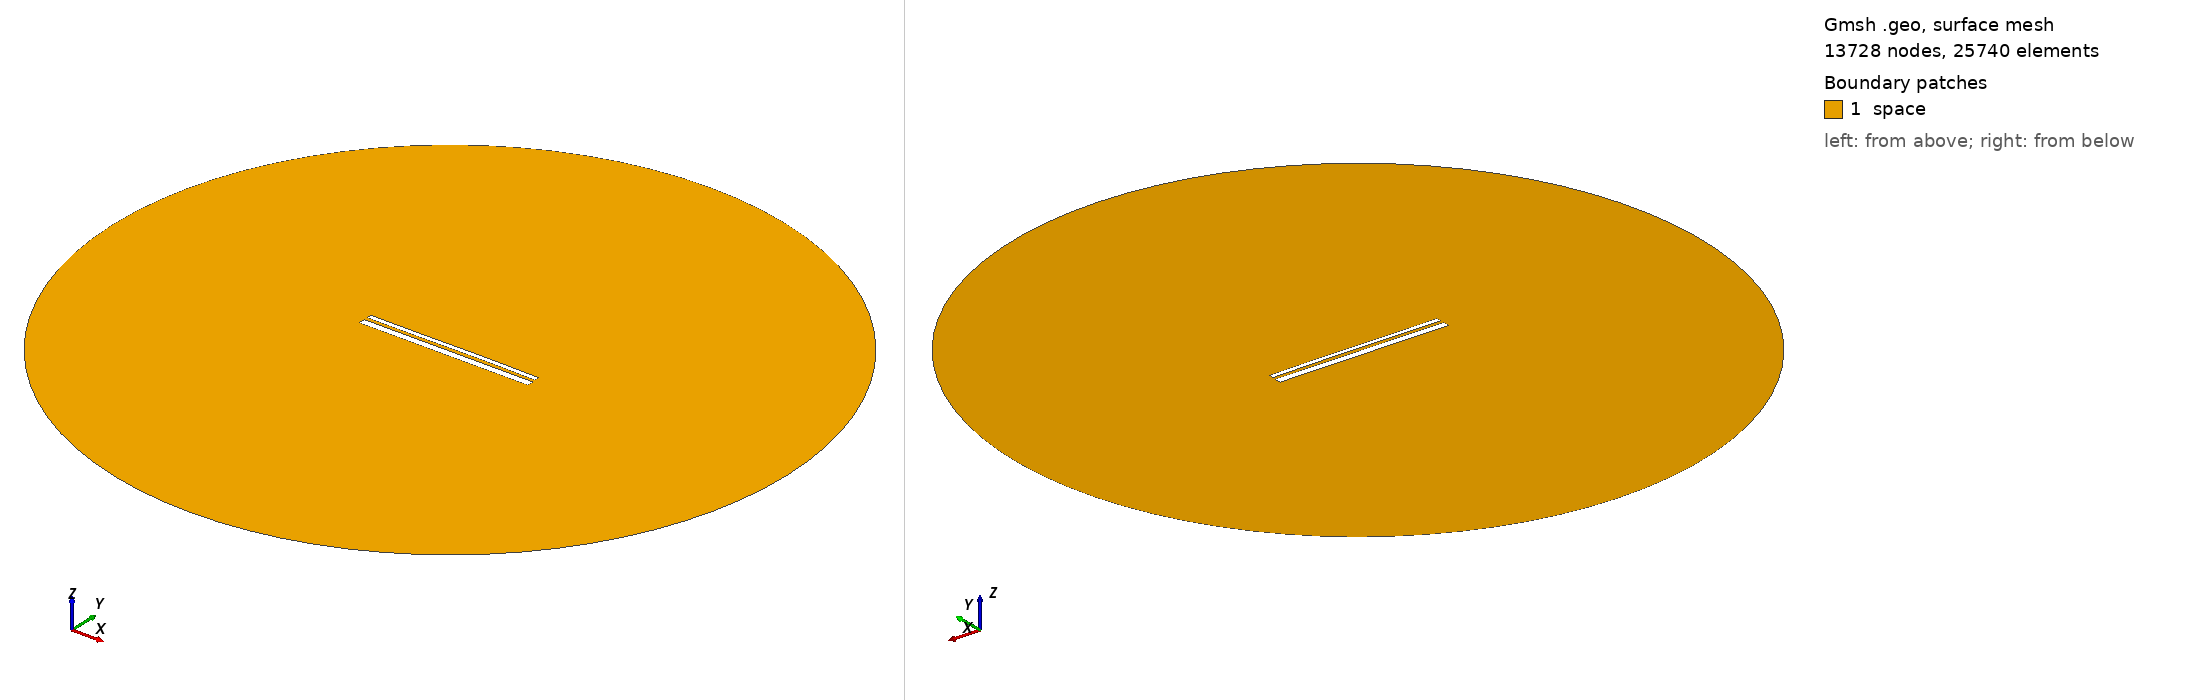

Gmsh geometry script, surface-meshed: 13728 nodes, 25740 surface elements. Boundary patches (legend numbers): 1 space. Left view from above one corner, right view from below the opposite corner. Legend entries are the model's physical surfaces. The drawing asked Gmsh for element sizes between 1% and 20% of the model's largest extent; the script's own settings can give other sizes.

=== 12833.geo (drawn) ===
//---------------------------------------
// Geometry kernel
//---------------------------------------

SetFactory("OpenCASCADE");



//---------------------------------------
// Parameters of the geometry
//---------------------------------------

// Overetch of the upper plate
overetch = 0.5;

// Distance between the plates
distance = 1.5;

// Discretization over the x axis (for the deformation)
nx = 50; 

// Length of the plate
L = 100 - overetch; 

// Number of modes
n = 4; 

// 1st mode coefficient
coeff(1) = 0.0;
beta(1) = 0.596864 * 3.1415926535 / L;

// 2nd mode coefficient
coeff(2) = 0.07499999999999998;
beta(2) = 1.49418 * 3.1415926535 / L;

// 3rd mode coefficient
coeff(3) = -0.075;
beta(3) = 2.50025 * 3.1415926535 / L;

// 4th mode coefficient
coeff(4) = 0.0;
beta(4) = 3.49999 * 3.1415926535 / L;



//---------------------------------------
// Upper plate (deformed rectangle)
//---------------------------------------

// Coordiantes of the upper plate
xmin = -50;
xmax = 50 - overetch;

// Height of the upper plate
yheight = 4 - 2 * overetch;

// Indexes of the points
UpperID[] = {};
LowerID[] = {};
LeftID[] = {};
RightID[] = {};

// Point index
p = 1;

// Horizontal edges
For i In {1:nx}
    x = xmin + (i-1)*(xmax - xmin)/(nx-1);

    y_bottom = distance / 2 + overetch;
    For j In {1:n}
        C = (Cosh(beta(j)*L) + Cos(beta(j)*L)) / (Sinh(beta(j)*L) + Sin(beta(j)*L));
        y_bottom  = y_bottom + coeff(j) * (Cosh(beta(j)*(x+50)) - Cos(beta(j)*(x+50)) - C * (Sinh(beta(j)*(x+50)) - Sin(beta(j)*(x+50))));
    EndFor

    y_top = y_bottom + yheight;

    Point(p) = {x, y_top, 0, 1.0};
    UpperID[i] = p;
    p = p + 1;

    Point(p) = {x, y_bottom, 0, 1.0};
    LowerID[i] = p;
    p = p + 1;
EndFor

// Create point lists
UpperPts[] = {}; LowerPts[] = {};
For i In {1:nx}
  UpperPts[] += {UpperID[i]};
  LowerPts[] += {LowerID[i]};
EndFor

// Build splines
Spline(1) = {UpperPts[]};
Spline(2) = {LowerPts[]};
Line(3) = {LowerPts[nx-1], UpperPts[nx-1]};
Line(4) = {LowerPts[0], UpperPts[0]};

// Build the plane surface
Curve Loop(1) = {2, 3, -1, -4};
Plane Surface(1) = {1};



//---------------------------------------
// Lower plate (rectangle)
//---------------------------------------

// Vertices
Point(1001) = {-50, -1, 0, 1.0};
Point(1002) = { 50, -1, 0, 1.0};
Point(1003) = { 50,  -5, 0, 1.0};
Point(1004) = {-50,  -5, 0, 1.0};

// Edges
Line(5) = {1001, 1002};
Line(6) = {1002, 1003};
Line(7) = {1003, 1004};
Line(8) = {1004, 1001};

// Plane surface
Line Loop(2) = {5, 6, 7, 8};
Plane Surface(2) = {2}; 



//---------------------------------------
// Outer (fictious) boundary
//---------------------------------------

// Points
Point(1005) = {0, 0, 0};       // Center
Point(1006) = {200, 0, 0};     // Start point
Point(1007) = {0, 200, 0};     // 90 degrees
Point(1008) = {-200, 0, 0};    // 180 degrees
Point(1009) = {0, -200, 0};    // 270 degrees

// Circle arcs (each needs start, center, end)
Circle(9) = {1006, 1005, 1007};
Circle(10) = {1007, 1005, 1008};
Circle(11) = {1008, 1005, 1009};
Circle(12) = {1009, 1005, 1006};

// Plane surface for the entire domain
Curve Loop(3) = {9, 10, 11, 12};
Surface(3) = {3};

// Subtract the plates from the whole domain to obtain the actual domain where we want to solve the equations
BooleanDifference{ Surface{3}; Delete; }{ Surface{1}; Surface{2}; Delete; }




//---------------------------------------
// Transfinite Lines/Curves
//---------------------------------------

// Set the number of points on the boundaries
r = 7;

// Plates
Transfinite Curve {1, 2} = 50*r Using Progression 1;
Transfinite Curve {3, 4} = 2*r Using Progression 1;
Transfinite Line {5, 7} = 50*r Using Progression 1;
Transfinite Line {6, 8} = 2*r Using Progression 1;

// Outer boundary
Transfinite Line {9, 10, 11, 12} = 20 Using Progression 1;



//---------------------------------------
// Physical groups
//---------------------------------------                

// Physical curves (boundaries)
Physical Line("force_segment", 10) = {2};
Physical Line("upper_plate", 11) = {1, 3, 4};
Physical Line("lower_plate", 12) = {5, 6, 7, 8};
Physical Line("boundary", 20) = {9, 10, 11, 12};

// Physical Surfaces
Physical Surface("space", 30) = {3};



//---------------------------------------
// 6. Generate the Mesh
//---------------------------------------

// 2D mesh generation
Mesh 2;
